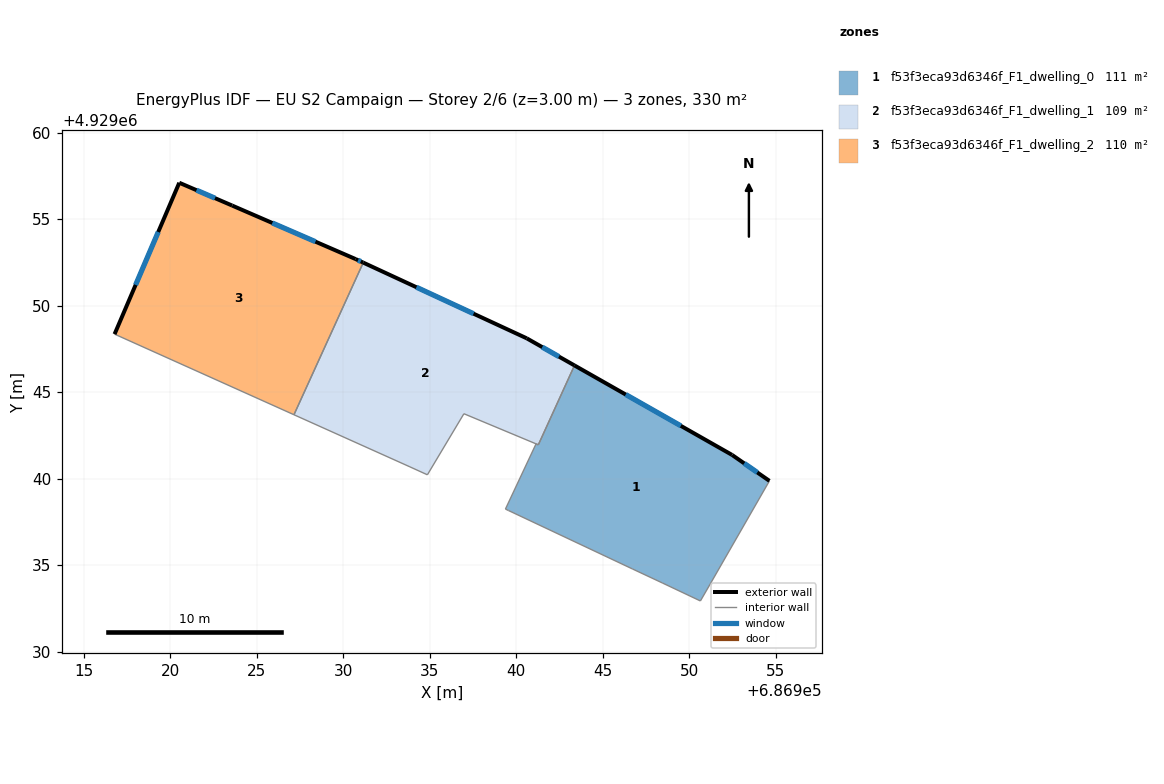
=== STOREY PLAN SPEC (per zone: floor XY polygon, exterior-wall plan segments, windows/doors) ===
zone 1: f53f3eca93d6346f_F1_dwelling_0  (110.9 m²)
  floor: (686951.23, 4929033.95) (686954.63, 4929039.87) (686952.47, 4929041.37) (686943.36, 4929046.54) (686941.27, 4929041.95) (686941.14, 4929042.01) (686939.37, 4929038.24) (686939.54, 4929038.16) (686946.71, 4929034.78) (686948.44, 4929033.97) (686950.64, 4929032.93)
  exterior wall: (686943.36, 4929046.54) – (686952.47, 4929041.37)  [10.5 m]
    window: (686946.32, 4929044.86) – (686949.51, 4929043.05)  [3.8 m²]
  exterior wall: (686952.47, 4929041.37) – (686954.63, 4929039.87)  [2.6 m]
    window: (686953.17, 4929040.88) – (686953.93, 4929040.36)  [1.0 m²]
  interior walls: 9
zone 2: f53f3eca93d6346f_F1_dwelling_1  (109.5 m²)
  floor: (686941.27, 4929041.95) (686943.36, 4929046.54) (686940.60, 4929048.11) (686931.15, 4929052.48) (686927.15, 4929043.69) (686933.85, 4929040.68) (686934.86, 4929040.22) (686936.97, 4929043.75) (686941.14, 4929042.01)
  exterior wall: (686931.15, 4929052.48) – (686940.60, 4929048.11)  [10.4 m]
    window: (686934.23, 4929051.06) – (686937.53, 4929049.53)  [3.8 m²]
  exterior wall: (686940.60, 4929048.11) – (686943.36, 4929046.54)  [3.2 m]
    window: (686941.50, 4929047.60) – (686942.46, 4929047.05)  [1.2 m²]
  interior walls: 7
zone 3: f53f3eca93d6346f_F1_dwelling_2  (110.2 m²)
  floor: (686927.15, 4929043.69) (686931.15, 4929052.48) (686930.71, 4929052.69) (686923.58, 4929055.78) (686920.52, 4929057.10) (686916.78, 4929048.35)
  exterior wall: (686923.58, 4929055.78) – (686930.71, 4929052.69)  [7.8 m]
    window: (686925.90, 4929054.77) – (686928.39, 4929053.69)  [2.8 m²]
  exterior wall: (686930.71, 4929052.69) – (686931.15, 4929052.48)  [0.5 m]
    window: (686930.85, 4929052.62) – (686931.01, 4929052.55)  [0.2 m²]
  exterior wall: (686916.78, 4929048.35) – (686920.52, 4929057.10)  [9.5 m]
    window: (686918.00, 4929051.20) – (686919.30, 4929054.25)  [3.5 m²]
  exterior wall: (686920.52, 4929057.10) – (686923.58, 4929055.78)  [3.3 m]
    window: (686921.52, 4929056.67) – (686922.58, 4929056.21)  [1.2 m²]
  interior walls: 2

=== DERIVED (storey summary) ===
Building: EU S2 Campaign
Storey: 2 of 6  (floor level z = 3.00 m)
Storey gross floor area: 330.5 m²
Zones on this storey: 3
  - f53f3eca93d6346f_F1_dwelling_0: floor 110.9 m²; exterior wall 13.1 m (39.3 m²); 2 window(s) 4.8 m²; WWR 12.2%
  - f53f3eca93d6346f_F1_dwelling_1: floor 109.5 m²; exterior wall 13.6 m (40.8 m²); 2 window(s) 5.0 m²; WWR 12.2%
  - f53f3eca93d6346f_F1_dwelling_2: floor 110.2 m²; exterior wall 21.1 m (63.3 m²); 4 window(s) 7.7 m²; WWR 12.2%
Zone adjacency (shared interzone walls):
  - f53f3eca93d6346f_F1_dwelling_0 ↔ f53f3eca93d6346f_F1_dwelling_1
  - f53f3eca93d6346f_F1_dwelling_1 ↔ f53f3eca93d6346f_F1_dwelling_2